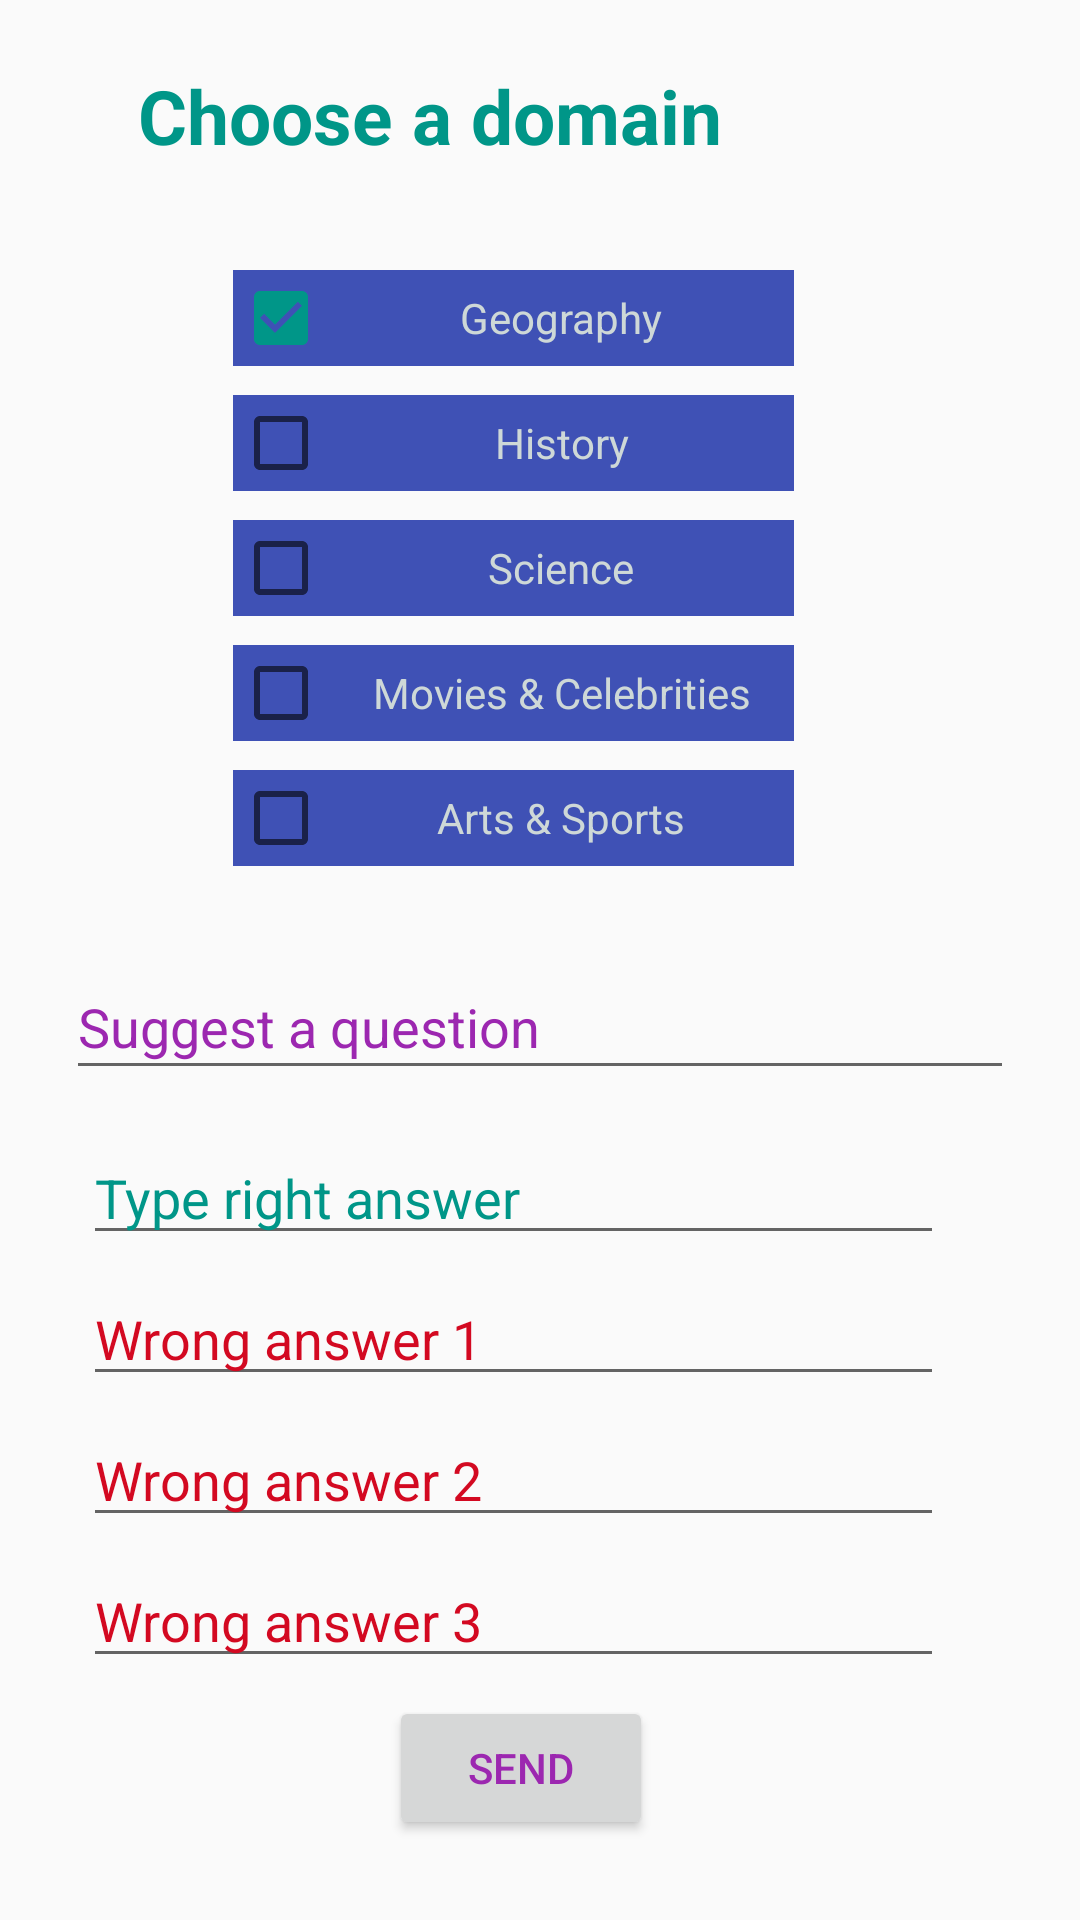

Android layout source for this screen:
<!-- AndroidManifest.xml: application theme AppTheme -->
<!-- res/layout/activity_q_suggestion.xml -->
<?xml version="1.0" encoding="utf-8"?>
<androidx.constraintlayout.widget.ConstraintLayout xmlns:android="http://schemas.android.com/apk/res/android"
    xmlns:app="http://schemas.android.com/apk/res-auto"
    xmlns:tools="http://schemas.android.com/tools"
    android:layout_width="match_parent"
    android:layout_height="match_parent"
    android:orientation="vertical"
    tools:context=".QSuggestionActivity">


    <TextView
        android:id="@+id/choose"
        android:layout_width="213dp"
        android:layout_height="wrap_content"
        android:layout_margin="8dp"
        android:layout_marginStart="48dp"
        android:layout_marginTop="93dp"
        android:layout_marginEnd="190dp"
        android:layout_marginBottom="23dp"
        android:padding="8dp"
        android:text="@string/choose_a_domain"
        android:textColor="@color/Green"
        android:textSize="25sp"
        android:textStyle="bold"
        app:layout_constraintBottom_toTopOf="@+id/geography"
        app:layout_constraintEnd_toEndOf="parent"
        app:layout_constraintHorizontal_bias="0.23"
        app:layout_constraintStart_toStartOf="parent"
        app:layout_constraintTop_toTopOf="parent"
        app:layout_constraintVertical_bias="0.3" />

    <CheckBox
        android:id="@+id/geography"
        android:layout_width="@dimen/buttonWidth"
        android:layout_height="wrap_content"
        android:layout_marginStart="103dp"
        android:layout_marginTop="13dp"
        android:layout_marginEnd="121dp"
        android:background="@color/colorPrimaryDark"
        android:checked="true"
        android:gravity="center"
        android:text="@string/geography"
        android:textColor="@color/ic_launcher_background"
        app:layout_constraintBottom_toTopOf="@+id/history"
        app:layout_constraintEnd_toEndOf="parent"
        app:layout_constraintStart_toStartOf="parent"
        app:layout_constraintTop_toBottomOf="@+id/choose" />

    <CheckBox
        android:id="@+id/history"
        android:layout_width="@dimen/buttonWidth"
        android:layout_height="wrap_content"
        android:layout_marginStart="103dp"
        android:layout_marginTop="4dp"
        android:layout_marginEnd="121dp"
        android:background="@color/colorPrimaryDark"

        android:gravity="center"
        android:text="@string/history"
        android:textColor="@color/ic_launcher_background"
        app:layout_constraintBottom_toTopOf="@+id/science"
        app:layout_constraintEnd_toEndOf="parent"
        app:layout_constraintStart_toStartOf="parent"
        app:layout_constraintTop_toBottomOf="@+id/geography" />

    <CheckBox
        android:id="@+id/science"
        android:layout_width="@dimen/buttonWidth"
        android:layout_height="wrap_content"
        android:layout_marginStart="103dp"
        android:layout_marginTop="4dp"
        android:layout_marginEnd="121dp"
        android:background="@color/colorPrimaryDark"

        android:gravity="center"
        android:text="@string/science"
        android:textColor="@color/ic_launcher_background"
        app:layout_constraintBottom_toTopOf="@+id/movies"
        app:layout_constraintEnd_toEndOf="parent"
        app:layout_constraintStart_toStartOf="parent"
        app:layout_constraintTop_toBottomOf="@+id/history" />

    <CheckBox
        android:id="@+id/movies"
        android:layout_width="@dimen/buttonWidth"
        android:layout_height="wrap_content"
        android:layout_marginStart="103dp"
        android:layout_marginTop="4dp"
        android:layout_marginEnd="121dp"
        android:background="@color/colorPrimaryDark"

        android:gravity="center"
        android:text="@string/movies_celebrities"
        android:textColor="@color/ic_launcher_background"
        app:layout_constraintBottom_toTopOf="@+id/artsports"
        app:layout_constraintEnd_toEndOf="parent"
        app:layout_constraintStart_toStartOf="parent"
        app:layout_constraintTop_toBottomOf="@+id/science" />

    <CheckBox
        android:id="@+id/artsports"
        android:layout_width="@dimen/buttonWidth"
        android:layout_height="wrap_content"
        android:layout_marginStart="103dp"
        android:layout_marginTop="4dp"
        android:layout_marginEnd="121dp"
        android:layout_marginBottom="16dp"

        android:background="@color/colorPrimaryDark"
        android:gravity="center"
        android:text="@string/arts_sports"
        android:textColor="@color/ic_launcher_background"
        app:layout_constraintBottom_toTopOf="@+id/questionSuggestion"
        app:layout_constraintEnd_toEndOf="parent"
        app:layout_constraintStart_toStartOf="parent"
        app:layout_constraintTop_toBottomOf="@+id/movies" />

    <EditText
        android:id="@+id/questionSuggestion"
        android:layout_width="316dp"
        android:layout_height="45dp"
        android:layout_margin="8dp"
        android:layout_marginStart="38dp"
        android:layout_marginTop="16dp"
        android:layout_marginEnd="87dp"
        android:autofillHints=""
        android:ems="10"
        android:hint="@string/question_suggestion"
        android:inputType="textPersonName"
        android:textColor="@color/colorPrimary"
        android:textColorHint="@color/colorPrimary"
        app:layout_constraintBottom_toTopOf="@+id/rightAnswerSuggestion"
        app:layout_constraintEnd_toEndOf="parent"
        app:layout_constraintStart_toStartOf="parent"
        app:layout_constraintTop_toBottomOf="@+id/artsports" />

    <EditText
        android:id="@+id/rightAnswerSuggestion"
        android:layout_width="287dp"
        android:layout_height="wrap_content"

        android:layout_marginStart="53dp"
        android:layout_marginEnd="71dp"
        android:hint="@string/type_right_answer"
        android:textColor="@color/Green"
        android:textColorHint="@color/Green"
        app:layout_constraintBottom_toTopOf="@+id/wrongAnswer1"
        app:layout_constraintEnd_toEndOf="parent"
        app:layout_constraintStart_toStartOf="parent"
        app:layout_constraintTop_toBottomOf="@+id/questionSuggestion" />

    <EditText
        android:id="@+id/wrongAnswer1"
        android:layout_width="287dp"
        android:layout_height="wrap_content"
        android:layout_marginStart="53dp"
        android:layout_marginEnd="71dp"
        android:hint="@string/wrong_answer_1"
        android:textColor="@color/Red"
        android:textColorHint="@color/Red"
        app:layout_constraintBottom_toTopOf="@+id/wrongAnswer2"
        app:layout_constraintEnd_toEndOf="parent"
        app:layout_constraintStart_toStartOf="parent"
        app:layout_constraintTop_toBottomOf="@+id/rightAnswerSuggestion" />

    <EditText
        android:id="@+id/wrongAnswer2"
        android:layout_width="287dp"
        android:layout_height="wrap_content"
        android:layout_marginStart="53dp"
        android:layout_marginEnd="71dp"
        android:hint="@string/wrong_answer_2"
        android:textColor="@color/Red"
        android:textColorHint="@color/Red"
        app:layout_constraintBottom_toTopOf="@+id/wrongAnswer3"
        app:layout_constraintEnd_toEndOf="parent"
        app:layout_constraintStart_toStartOf="parent"
        app:layout_constraintTop_toBottomOf="@+id/wrongAnswer1" />

    <EditText
        android:id="@+id/wrongAnswer3"
        android:layout_width="287dp"
        android:layout_height="wrap_content"
        android:layout_marginStart="53dp"
        android:layout_marginEnd="71dp"
        android:layout_marginBottom="75dp"
        android:hint="@string/wrong_answer_3"
        android:textColor="@color/Red"
        android:textColorHint="@color/Red"
        app:layout_constraintBottom_toBottomOf="parent"
        app:layout_constraintEnd_toEndOf="parent"
        app:layout_constraintStart_toStartOf="parent"
        app:layout_constraintTop_toBottomOf="@+id/wrongAnswer2" />

    <Button
        android:id="@+id/sendButton"
        android:layout_width="wrap_content"
        android:layout_height="wrap_content"
        android:layout_marginStart="155dp"
        android:layout_marginTop="9dp"
        android:layout_marginEnd="168dp"
        android:layout_marginBottom="30dp"
        android:text="@string/send"
        android:textColor="@color/colorPrimary"
        app:layout_constraintBottom_toBottomOf="parent"
        app:layout_constraintEnd_toEndOf="parent"
        app:layout_constraintStart_toStartOf="parent"
        app:layout_constraintTop_toBottomOf="@+id/wrongAnswer3" />

</androidx.constraintlayout.widget.ConstraintLayout>
<!-- resources referenced by this layout -->
<resources>
  <color name="Green">#009688</color>
  <color name="Red">#D30921</color>
  <color name="colorPrimary">#9C27B0</color>
  <color name="colorPrimaryDark">#3F51B5</color>
  <color name="ic_launcher_background">#CED8D7</color>
  <dimen name="buttonWidth">187dp</dimen>
  <string name="arts_sports">Arts &amp; Sports</string>
  <string name="choose_a_domain">Choose a domain</string>
  <string name="geography">Geography</string>
  <string name="history">History</string>
  <string name="movies_celebrities">Movies &amp; Celebrities</string>
  <string name="question_suggestion">Suggest a question</string>
  <string name="science">Science</string>
  <string name="send">SEND</string>
  <string name="type_right_answer">Type right answer</string>
  <string name="wrong_answer_1">Wrong answer 1</string>
  <string name="wrong_answer_2">Wrong answer 2</string>
  <string name="wrong_answer_3">Wrong answer 3</string>
  <style name="AppTheme" parent="Theme.AppCompat.DayNight.DarkActionBar">
          
          <item name="colorPrimary">@color/colorPrimary</item>
          <item name="colorPrimaryDark">@color/colorPrimaryDark</item>
          <item name="colorAccent">@color/colorAccent</item>
          <item name="colorControlHighlight">@color/myRed</item>
          <item name="colorControlActivated">@color/Green</item>
      </style>
  <color name="colorAccent">#3AB112</color>
  <color name="myRed">#C254D5</color>
</resources>
